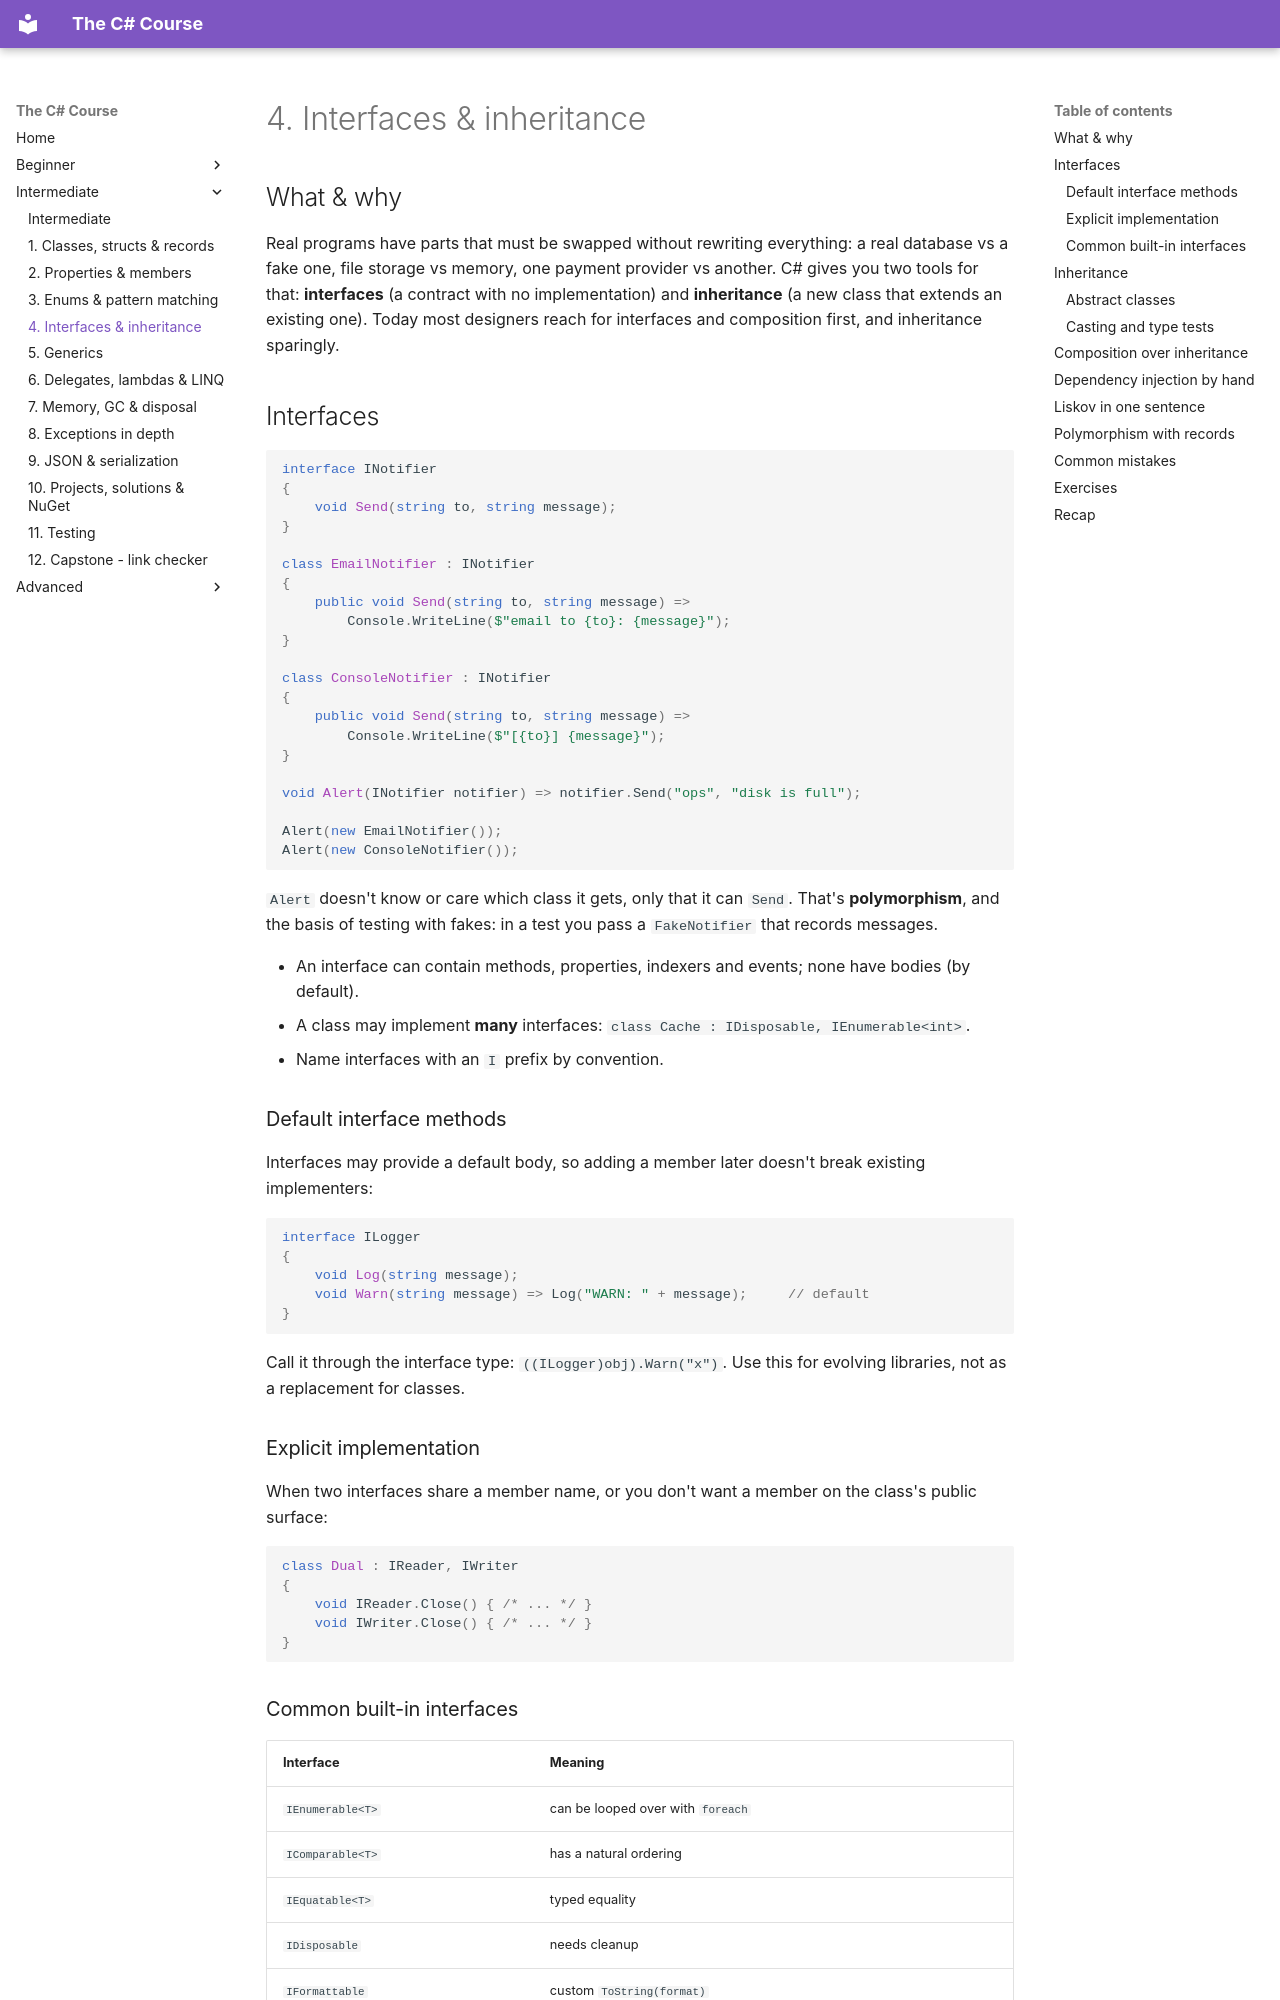

repository: HunterGHall/csharp-course · page: intermediate/04-interfaces-and-inheritance/index.html · generator: mkdocs

# 4. Interfaces & inheritance

## What & why

Real programs have parts that must be swapped without rewriting everything: a real database vs a fake one, file storage vs memory, one payment provider vs another. C# gives you two tools for that: **interfaces** (a contract with no implementation) and **inheritance** (a new class that extends an existing one). Today most designers reach for interfaces and composition first, and inheritance sparingly.

## Interfaces

```csharp
interface INotifier
{
    void Send(string to, string message);
}

class EmailNotifier : INotifier
{
    public void Send(string to, string message) =>
        Console.WriteLine($"email to {to}: {message}");
}

class ConsoleNotifier : INotifier
{
    public void Send(string to, string message) =>
        Console.WriteLine($"[{to}] {message}");
}

void Alert(INotifier notifier) => notifier.Send("ops", "disk is full");

Alert(new EmailNotifier());
Alert(new ConsoleNotifier());
```

`Alert` doesn't know or care which class it gets, only that it can `Send`. That's **polymorphism**, and the basis of testing with fakes: in a test you pass a `FakeNotifier` that records messages.

- An interface can contain methods, properties, indexers and events; none have bodies (by default).
- A class may implement **many** interfaces: `class Cache : IDisposable, IEnumerable<int>`.
- Name interfaces with an `I` prefix by convention.

### Default interface methods

Interfaces may provide a default body, so adding a member later doesn't break existing implementers:

```csharp
interface ILogger
{
    void Log(string message);
    void Warn(string message) => Log("WARN: " + message);     // default
}
```

Call it through the interface type: `((ILogger)obj).Warn("x")`. Use this for evolving libraries, not as a replacement for classes.

### Explicit implementation

When two interfaces share a member name, or you don't want a member on the class's public surface:

```csharp
class Dual : IReader, IWriter
{
    void IReader.Close() { /* ... */ }
    void IWriter.Close() { /* ... */ }
}
```
